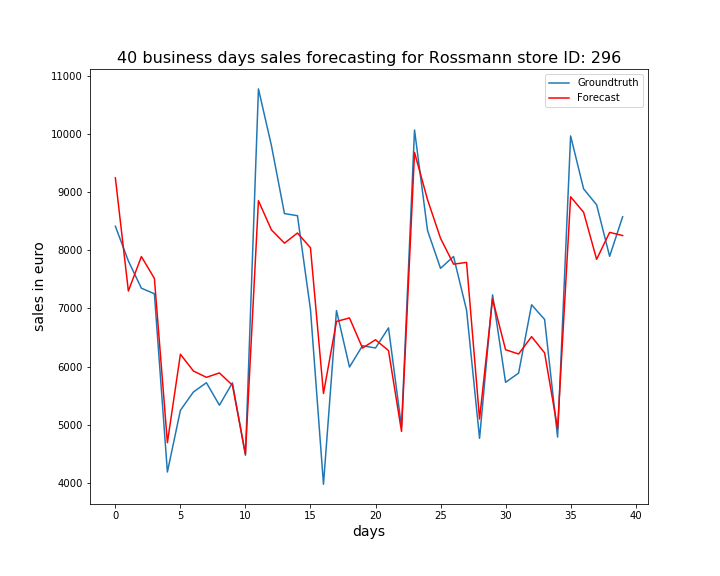

The file beside this chart, header and first rows:
, ActualSales, Sales
0, 8415, 9249
1, 7818, 7300
2, 7349, 7894
3, 7253, 7517
4, 4183, 4688
5, 5246, 6212
6, 5562, 5923
7, 5721, 5814
8, 5334, 5890
9, 5719, 5678
10, 4472, 4493
11, 10781, 8856
12, 9803, 8352
13, 8634, 8125
14, 8597, 8299
15, 6984, 8045
16, 3973, 5536
17, 6963, 6776
18, 5991, 6837
19, 6358, 6318
20, 6319, 6461
21, 6665, 6274
22, 4957, 4883
23, 10073, 9687
24, 8342, 8873
25, 7691, 8208
26, 7895, 7763
27, 6971, 7793
28, 4763, 5096
29, 7235, 7161
30, 5728, 6289
31, 5886, 6216
32, 7063, 6514
33, 6811, 6235
34, 4785, 4932
35, 9971, 8923
36, 9059, 8656
37, 8785, 7846
38, 7898, 8310
39, 8579, 8256
